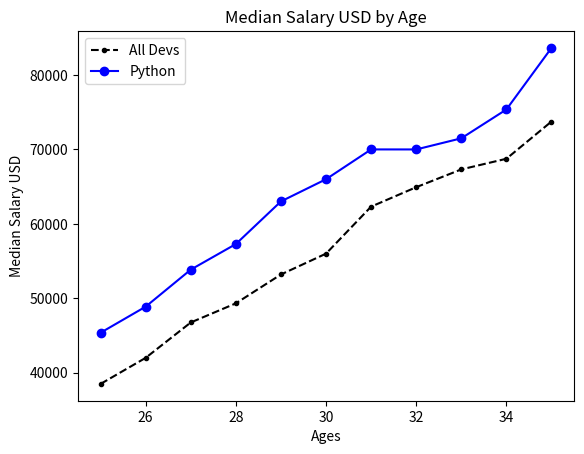

Source code (Python):
from matplotlib import pyplot as plt

py_dev_x = [25, 26, 27, 28, 29, 30, 31, 32, 33, 34, 35]
py_dev_y = [45372, 48876, 53850, 57287, 63016, 65998, 70003, 70000, 71496, 75370, 83640]

dev_x = [25, 26, 27, 28, 29, 30, 31, 32, 33, 34, 35]

dev_y = [38496, 42000, 46752, 49320, 53200, 56000, 62316, 64928, 67317, 68748, 73752]


plt.plot(dev_x,dev_y,'k--',color='k',linestyle='--',marker='.',label='All Devs')

plt.plot(py_dev_x,py_dev_y,color='b',marker='o',label='Python')

plt.xlabel('Ages')
plt.ylabel('Median Salary USD')
plt.title('Median Salary USD by Age')

plt.legend()
plt.show()